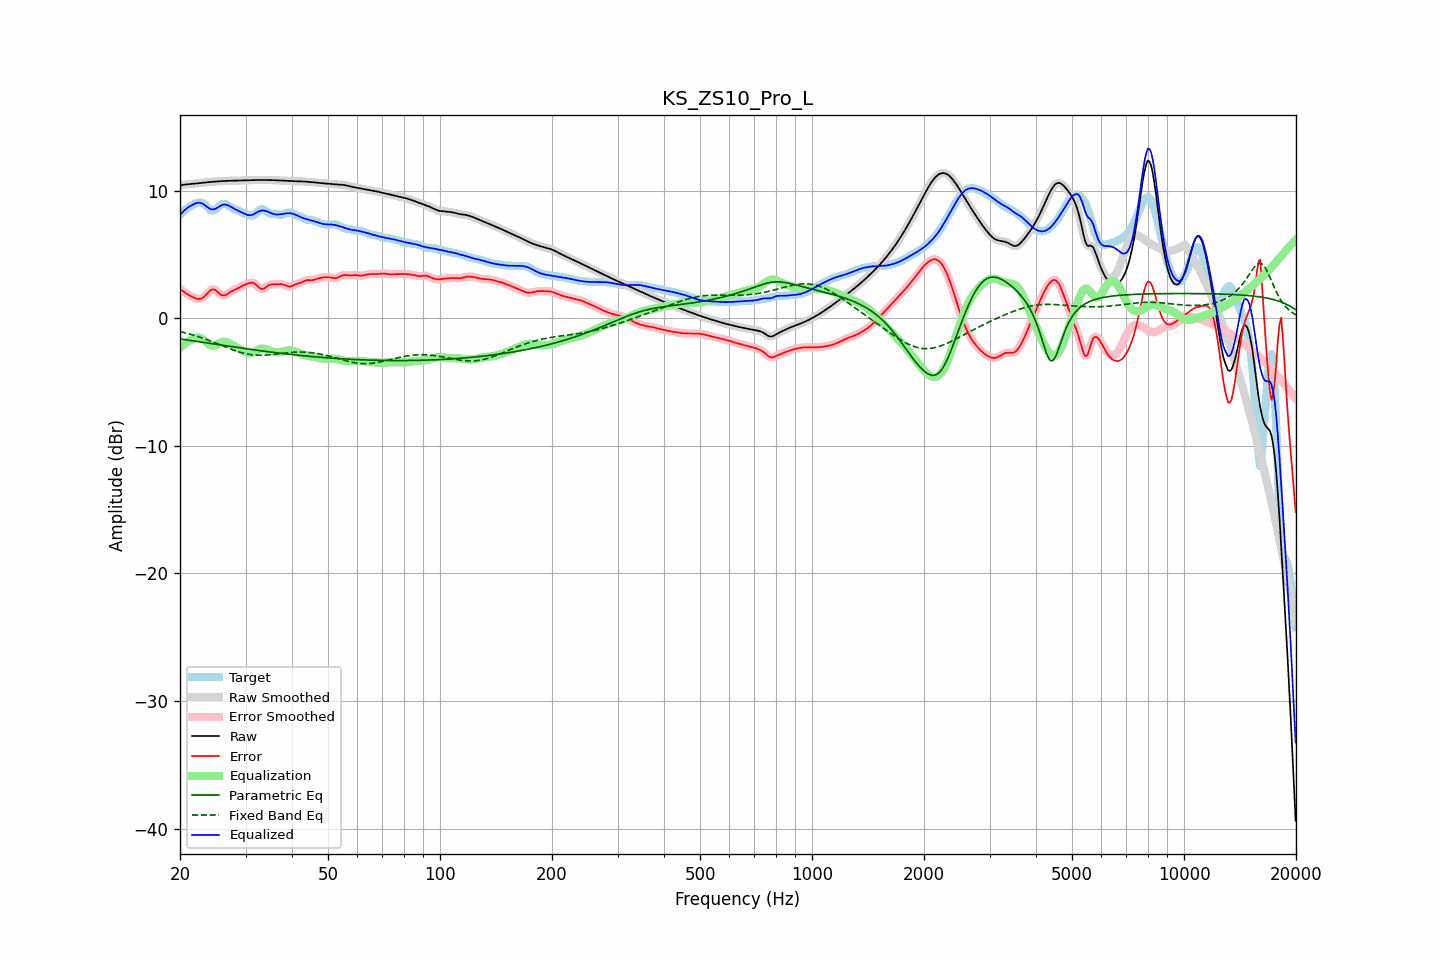

The file beside this chart, header and first rows:
frequency, raw, error, smoothed, error_smoothed, equalization, parametric_eq, fixed_band_eq, equalized_raw, equalized_smoothed, target
20.00, 10.40, 2.31, 10.40, 2.31, -2.33, -1.63, -1.05, 8.07, 8.07, 8.10
20.20, 10.42, 2.20, 10.42, 2.20, -2.21, -1.65, -1.08, 8.22, 8.22, 8.22
20.40, 10.44, 2.10, 10.44, 2.10, -2.10, -1.67, -1.11, 8.35, 8.35, 8.34
20.61, 10.46, 2.00, 10.46, 2.01, -2.00, -1.68, -1.14, 8.47, 8.47, 8.46
20.81, 10.48, 1.92, 10.48, 1.92, -1.90, -1.70, -1.17, 8.58, 8.58, 8.56
21.02, 10.49, 1.84, 10.49, 1.84, -1.82, -1.72, -1.21, 8.67, 8.67, 8.65
21.23, 10.51, 1.77, 10.51, 1.77, -1.75, -1.74, -1.24, 8.76, 8.75, 8.73
21.44, 10.52, 1.70, 10.52, 1.70, -1.69, -1.76, -1.28, 8.83, 8.83, 8.81
21.66, 10.53, 1.64, 10.53, 1.64, -1.63, -1.78, -1.32, 8.90, 8.90, 8.89
21.87, 10.54, 1.58, 10.54, 1.58, -1.58, -1.80, -1.35, 8.96, 8.96, 8.95
22.09, 10.55, 1.54, 10.55, 1.54, -1.54, -1.82, -1.39, 9.01, 9.01, 9.01
22.31, 10.56, 1.51, 10.56, 1.51, -1.52, -1.84, -1.43, 9.04, 9.04, 9.05
22.54, 10.58, 1.51, 10.58, 1.51, -1.53, -1.85, -1.47, 9.05, 9.05, 9.07
22.76, 10.59, 1.53, 10.59, 1.53, -1.57, -1.87, -1.52, 9.02, 9.02, 9.07
22.99, 10.61, 1.60, 10.61, 1.59, -1.64, -1.89, -1.56, 8.97, 8.97, 9.01
23.22, 10.62, 1.69, 10.62, 1.69, -1.73, -1.91, -1.60, 8.89, 8.89, 8.94
23.45, 10.64, 1.80, 10.64, 1.81, -1.84, -1.93, -1.65, 8.80, 8.80, 8.83
23.69, 10.65, 1.95, 10.65, 1.95, -1.95, -1.95, -1.70, 8.70, 8.70, 8.70
23.92, 10.66, 2.08, 10.66, 2.08, -2.05, -1.97, -1.74, 8.61, 8.61, 8.59
24.16, 10.67, 2.19, 10.67, 2.18, -2.12, -1.99, -1.79, 8.55, 8.55, 8.48
24.40, 10.68, 2.25, 10.68, 2.24, -2.16, -2.01, -1.84, 8.52, 8.52, 8.43
24.65, 10.69, 2.25, 10.69, 2.25, -2.17, -2.03, -1.89, 8.53, 8.53, 8.45
24.89, 10.70, 2.20, 10.70, 2.19, -2.14, -2.04, -1.94, 8.57, 8.57, 8.50
25.14, 10.71, 2.10, 10.71, 2.10, -2.08, -2.06, -1.99, 8.63, 8.64, 8.61
25.39, 10.72, 1.98, 10.72, 1.99, -2.01, -2.08, -2.04, 8.72, 8.72, 8.74
25.65, 10.73, 1.88, 10.73, 1.88, -1.93, -2.10, -2.09, 8.80, 8.80, 8.85
25.91, 10.74, 1.80, 10.74, 1.81, -1.88, -2.12, -2.14, 8.86, 8.86, 8.94
26.16, 10.74, 1.78, 10.74, 1.78, -1.85, -2.14, -2.19, 8.90, 8.90, 8.96
26.43, 10.75, 1.80, 10.75, 1.80, -1.85, -2.16, -2.24, 8.90, 8.90, 8.95
26.69, 10.76, 1.85, 10.76, 1.85, -1.87, -2.18, -2.29, 8.88, 8.88, 8.91
26.96, 10.76, 1.94, 10.76, 1.93, -1.92, -2.19, -2.34, 8.84, 8.84, 8.82
27.23, 10.76, 2.02, 10.76, 2.02, -1.99, -2.21, -2.39, 8.77, 8.77, 8.74
27.50, 10.77, 2.11, 10.77, 2.10, -2.07, -2.23, -2.44, 8.70, 8.70, 8.66
27.77, 10.77, 2.17, 10.77, 2.17, -2.14, -2.25, -2.49, 8.63, 8.63, 8.60
28.05, 10.78, 2.23, 10.78, 2.23, -2.22, -2.27, -2.53, 8.56, 8.56, 8.55
28.33, 10.78, 2.28, 10.78, 2.28, -2.29, -2.29, -2.58, 8.49, 8.49, 8.50
28.62, 10.79, 2.34, 10.79, 2.34, -2.36, -2.31, -2.62, 8.43, 8.43, 8.44
28.90, 10.79, 2.41, 10.79, 2.41, -2.42, -2.32, -2.66, 8.37, 8.37, 8.38
29.19, 10.79, 2.48, 10.79, 2.48, -2.48, -2.34, -2.69, 8.31, 8.31, 8.32
29.48, 10.80, 2.54, 10.80, 2.54, -2.54, -2.36, -2.73, 8.25, 8.25, 8.25
29.78, 10.80, 2.60, 10.80, 2.60, -2.61, -2.38, -2.76, 8.19, 8.19, 8.20
30.08, 10.80, 2.65, 10.80, 2.65, -2.67, -2.40, -2.79, 8.14, 8.14, 8.15
30.38, 10.81, 2.70, 10.81, 2.70, -2.71, -2.41, -2.81, 8.09, 8.09, 8.11
30.68, 10.81, 2.74, 10.81, 2.74, -2.74, -2.43, -2.84, 8.07, 8.07, 8.07
30.99, 10.81, 2.77, 10.81, 2.77, -2.74, -2.45, -2.86, 8.07, 8.07, 8.04
31.30, 10.82, 2.79, 10.82, 2.77, -2.72, -2.47, -2.87, 8.10, 8.10, 8.03
31.61, 10.82, 2.74, 10.82, 2.74, -2.66, -2.48, -2.89, 8.16, 8.16, 8.08
31.93, 10.82, 2.66, 10.82, 2.65, -2.60, -2.50, -2.90, 8.23, 8.23, 8.17
32.24, 10.83, 2.54, 10.83, 2.54, -2.53, -2.52, -2.90, 8.30, 8.30, 8.28
32.57, 10.83, 2.41, 10.83, 2.42, -2.46, -2.53, -2.91, 8.36, 8.36, 8.41
32.89, 10.83, 2.33, 10.83, 2.33, -2.41, -2.55, -2.91, 8.41, 8.41, 8.50
33.22, 10.83, 2.28, 10.83, 2.29, -2.39, -2.57, -2.91, 8.44, 8.44, 8.55
33.55, 10.83, 2.31, 10.83, 2.32, -2.39, -2.58, -2.90, 8.44, 8.44, 8.52
33.89, 10.83, 2.39, 10.83, 2.39, -2.41, -2.60, -2.89, 8.42, 8.42, 8.44
34.23, 10.82, 2.49, 10.82, 2.48, -2.45, -2.62, -2.89, 8.38, 8.38, 8.34
34.57, 10.82, 2.58, 10.82, 2.56, -2.50, -2.63, -2.88, 8.32, 8.32, 8.25
34.92, 10.82, 2.62, 10.82, 2.62, -2.56, -2.65, -2.86, 8.26, 8.26, 8.20
35.27, 10.82, 2.64, 10.82, 2.64, -2.61, -2.66, -2.85, 8.21, 8.21, 8.18
35.62, 10.81, 2.64, 10.81, 2.64, -2.65, -2.68, -2.84, 8.16, 8.16, 8.17
35.97, 10.81, 2.64, 10.81, 2.65, -2.67, -2.70, -2.82, 8.14, 8.14, 8.17
... 635 more rows
